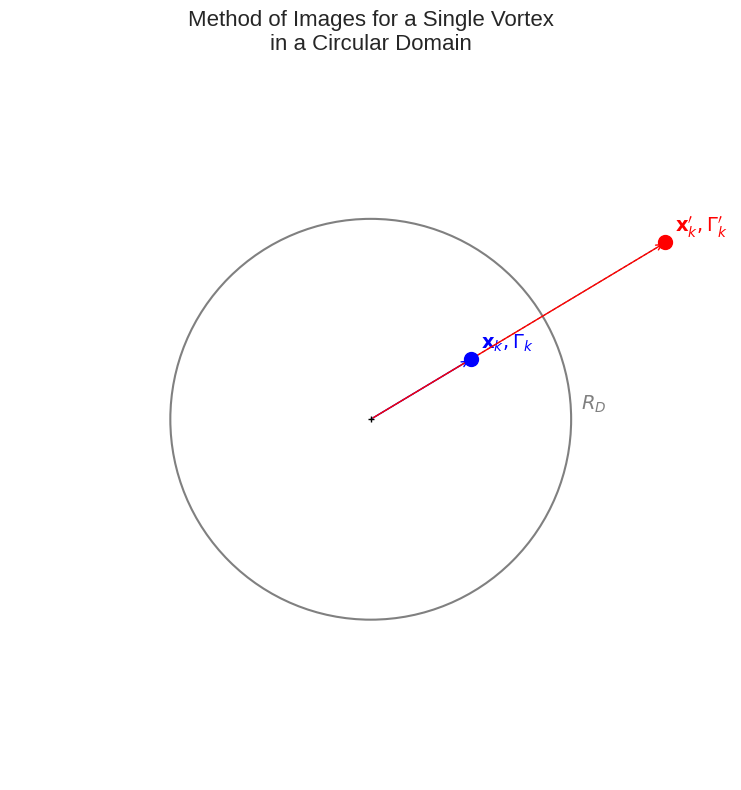
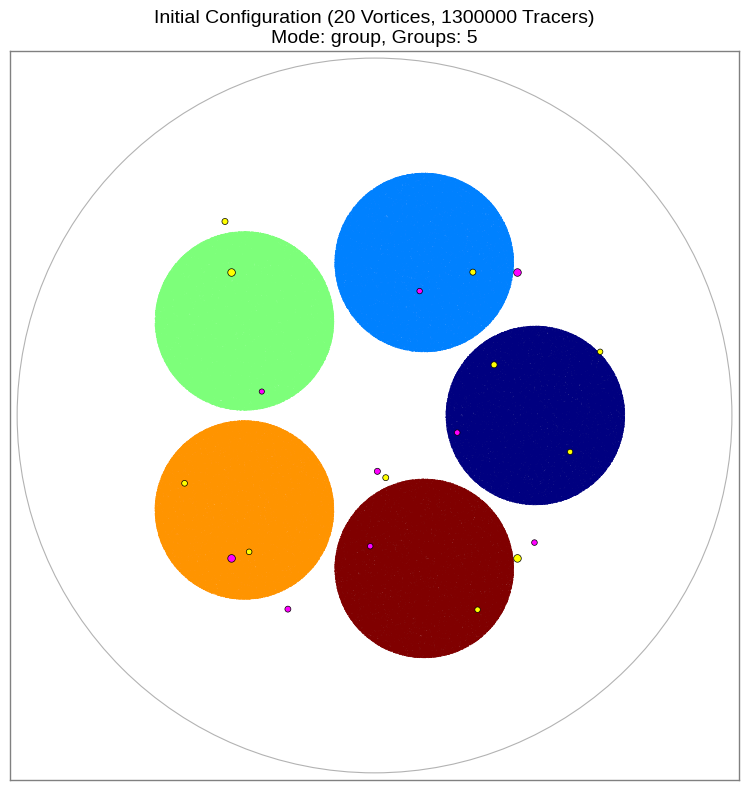
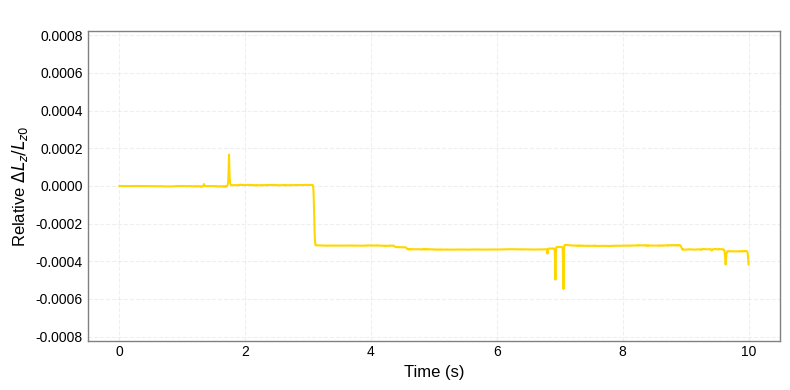
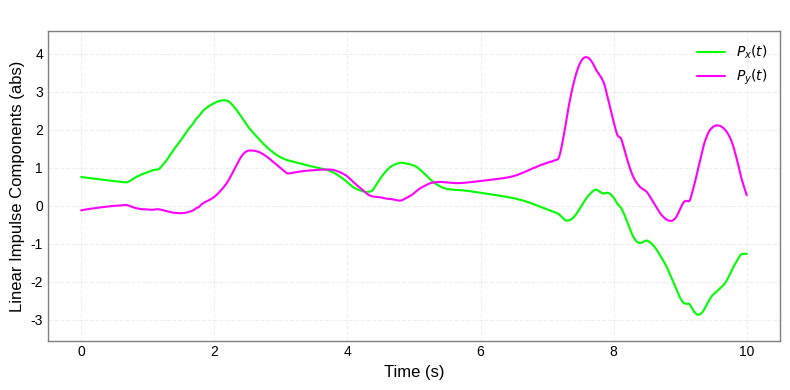

Generate these figures, in order, with matplotlib:
import numpy as np
import matplotlib.pyplot as plt
import matplotlib.patches as mpatches
from matplotlib.colors import LinearSegmentedColormap
import time
from dataclasses import dataclass, field
from typing import List, Tuple, Any, Optional
import os

# --- Matplotlib Styling ---
# plt.style.use('seaborn-v0_8-darkgrid') # A good base style
plt.rcParams['font.family'] = 'serif'
# Try to use Times or a common serif font
try:
    plt.rcParams['font.serif'] = ['Times New Roman'] + plt.rcParams['font.serif']
except: # Fallback if Times New Roman is not found
    pass
plt.rcParams['axes.titlesize'] = 14
plt.rcParams['axes.labelsize'] = 12
plt.rcParams['xtick.labelsize'] = 10
plt.rcParams['ytick.labelsize'] = 10
plt.rcParams['legend.fontsize'] = 10
plt.rcParams['figure.titlesize'] = 16

plt.style.use('seaborn-v0_8-whitegrid')      # light theme
plt.rcParams['figure.facecolor'] = 'white'   # ensure white figures
plt.rcParams['axes.facecolor']   = 'white'   # ensure white axes
plt.rcParams['savefig.facecolor']= 'white'   # exported files stay white

# --- Custom Colormap Registration (from your main script) ---
def register_plume_colormap() -> None:
    plume_rgb = [
        "#001428", "#06336a", "#135996", "#1b7cb4",
        "#2ca4c9", "#6ad3d7", "#b9f0e2", "#fdfecb",
    ]
    cmap = LinearSegmentedColormap.from_list("plume", plume_rgb, N=256)
    if hasattr(plt.colormaps, "register"):
        if "plume" not in plt.colormaps:
            plt.colormaps.register(cmap)
    elif hasattr(plt.cm, "register_cmap"):
        try:
            plt.cm.register_cmap(name="plume", cmap=cmap)
        except ValueError:
            pass
register_plume_colormap()

# --- Simplified SimConfig for Report Generation ---
@dataclass
class ReportSimConfig:
    N_VORTICES: int = 20
    N_TRACERS: int = 1_300_000 # Reduced for static initial plot
    DOMAIN_RADIUS: float = 1.0
    SIMULATION_TIME: float = 10.0 # Short simulation for impulse plots
    DT: float = 0.002
    PLOT_INTERVAL: int = 1 # Store every step for smooth impulse plots

    VORTEX_CORE_A_SQ: float = 0.001
    TRACER_CORE_A_SQ: float = 0.0005 # Used for initial_config plot if it were dynamic

    RANDOM_SEED: Optional[int] = 42
    NUM_TRACER_GROUPS: int = 5
    TRACER_COLORING_MODE: str = "group" # For initial_config plot

    # Fixed to NumPy for this script
    xp: Any = np
    float_type: Any = np.float32
    rng: Any = field(init=False)

    # For direct calls, not dynamic dispatch like in main sim
    # These would be set if we were using the full __post_init__ logic
    _lamb_oseen_factor_func: Any = field(init=False)
    _get_velocities_induced_by_vortices_func: Any = field(init=False)
    get_vortex_velocities_func: Any = field(init=False)

    def __post_init__(self):
        if self.RANDOM_SEED is not None:
            self.rng = np.random.default_rng(self.RANDOM_SEED)
        else:
            self.rng = np.random.default_rng()
        
        # Point to the NumPy versions of functions directly
        self._lamb_oseen_factor_func = _lamb_oseen_factor_np
        self._get_velocities_induced_by_vortices_func = _get_velocities_induced_by_vortices_np
        self.get_vortex_velocities_func = get_vortex_velocities_np

# --- Core Physics/Math Functions (NumPy versions adapted from your main script) ---

def _lamb_oseen_factor_np(r_sq, core_a_sq, xp_dummy, float_type_dummy): # xp and float_type are fixed to np
    epsilon = 1e-7 # For float32
    r_sq_safe = np.where(r_sq < epsilon, epsilon, r_sq)
    val = (1.0 - np.exp(-r_sq_safe / core_a_sq)) / r_sq_safe
    limit_val = 1.0 / core_a_sq
    return np.where(r_sq < epsilon * 10, limit_val, val)

def _get_velocities_induced_by_vortices_np(target_positions, vortex_positions, vortex_strengths,
                                           core_a_sq, config: ReportSimConfig, total_vortex_strength_for_bg_flow):
    xp = np # Explicitly NumPy
    M = target_positions.shape[0]
    N = vortex_positions.shape[0]

    if N == 0 or M == 0:
        return xp.zeros_like(target_positions)

    velocities = xp.zeros_like(target_positions, dtype=config.float_type)
    
    norm_sq_all_vortices = xp.sum(vortex_positions**2, axis=1)
    epsilon_norm_sq = 1e-6 # For float32
    norm_sq_all_vortices_safe = xp.where(norm_sq_all_vortices < epsilon_norm_sq, epsilon_norm_sq, norm_sq_all_vortices)
    
    img_v_positions = (config.DOMAIN_RADIUS**2 / norm_sq_all_vortices_safe[:, xp.newaxis]) * vortex_positions
    img_v_strengths = -vortex_strengths
    
    target_pos_exp = target_positions[:, xp.newaxis, :]
    
    v_pos_exp = vortex_positions[xp.newaxis, :, :]
    diff_real = target_pos_exp - v_pos_exp
    r_sq_real = xp.sum(diff_real**2, axis=2)
    
    interaction_factor_real = config._lamb_oseen_factor_func(r_sq_real, core_a_sq, xp, config.float_type)
    coeff_real = vortex_strengths[xp.newaxis, :] / (2 * xp.pi)
    term_real = coeff_real * interaction_factor_real

    velocities[:, 0] += xp.sum(-term_real * diff_real[:, :, 1], axis=1)
    velocities[:, 1] += xp.sum( term_real * diff_real[:, :, 0], axis=1)

    img_v_pos_exp = img_v_positions[xp.newaxis, :, :]
    diff_img = target_pos_exp - img_v_pos_exp
    r_sq_img = xp.sum(diff_img**2, axis=2)
    
    interaction_factor_img = config._lamb_oseen_factor_func(r_sq_img, core_a_sq, xp, config.float_type)
    coeff_img = img_v_strengths[xp.newaxis, :] / (2 * xp.pi)
    term_img = coeff_img * interaction_factor_img

    velocities[:, 0] += xp.sum(-term_img * diff_img[:, :, 1], axis=1)
    velocities[:, 1] += xp.sum( term_img * diff_img[:, :, 0], axis=1)
    
    if xp.abs(total_vortex_strength_for_bg_flow) > epsilon_norm_sq:
        K_bg = total_vortex_strength_for_bg_flow / (2 * xp.pi * config.DOMAIN_RADIUS**2)
        velocities[:, 0] += -K_bg * target_positions[:, 1]
        velocities[:, 1] +=  K_bg * target_positions[:, 0]
        
    return velocities

def get_vortex_velocities_np(v_positions, v_strengths, config: ReportSimConfig, total_vortex_strength):
    xp = np # Explicitly NumPy
    N = v_positions.shape[0]
    if N == 0: return xp.zeros_like(v_positions)

    v_pos_i = v_positions[:, xp.newaxis, :]
    v_pos_j = v_positions[xp.newaxis, :, :]

    diff_real = v_pos_i - v_pos_j
    r_sq_real = xp.sum(diff_real**2, axis=2)
    identity_mask = xp.eye(N, dtype=bool)

    interaction_factor_real = config._lamb_oseen_factor_func(r_sq_real, config.VORTEX_CORE_A_SQ, xp, config.float_type)
    coeff_real = v_strengths[xp.newaxis, :] / (2 * xp.pi)
    term_real_masked = coeff_real * interaction_factor_real
    term_real_masked = xp.where(identity_mask, 0.0, term_real_masked)

    velocities = xp.zeros_like(v_positions, dtype=config.float_type)
    velocities[:, 0] = xp.sum(-term_real_masked * diff_real[:, :, 1], axis=1)
    velocities[:, 1] = xp.sum( term_real_masked * diff_real[:, :, 0], axis=1)

    norm_sq_all = xp.sum(v_positions**2, axis=1)
    eps_norm_sq = 1e-6 # For float32
    norm_sq_safe = xp.where(norm_sq_all < eps_norm_sq, eps_norm_sq, norm_sq_all)
    
    img_pos_j_denom = norm_sq_safe[xp.newaxis, :, xp.newaxis]
    img_pos_j_denom = xp.where(img_pos_j_denom == 0, eps_norm_sq, img_pos_j_denom)

    img_pos_j = ((config.DOMAIN_RADIUS ** 2) / img_pos_j_denom) * v_pos_j
    img_str_j = -v_strengths[xp.newaxis, :]

    diff_img = v_pos_i - img_pos_j
    r_sq_img = xp.sum(diff_img**2, axis=2)

    interaction_factor_img = config._lamb_oseen_factor_func(r_sq_img, config.VORTEX_CORE_A_SQ, xp, config.float_type)
    coeff_img = img_str_j / (2 * xp.pi)
    term_img = coeff_img * interaction_factor_img

    velocities[:, 0] += xp.sum(-term_img * diff_img[:, :, 1], axis=1)
    velocities[:, 1] += xp.sum( term_img * diff_img[:, :, 0], axis=1)

    if xp.abs(total_vortex_strength) > eps_norm_sq:
        K_bg = total_vortex_strength / (2 * xp.pi * config.DOMAIN_RADIUS**2)
        velocities[:, 0] += -K_bg * v_positions[:, 1]
        velocities[:, 1] +=  K_bg * v_positions[:, 0]
    return velocities

def initialize_vortices(config: ReportSimConfig):
    xp = config.xp
    positions = xp.zeros((config.N_VORTICES, 2), dtype=config.float_type)
    strengths = xp.zeros(config.N_VORTICES, dtype=config.float_type)
    if config.N_VORTICES == 0: return positions, strengths

    if config.N_VORTICES >= 4:
        s = 0.4 * config.DOMAIN_RADIUS
        positions[0] = xp.array([-s,  s], dtype=config.float_type); strengths[0] = 1.5
        positions[1] = xp.array([ s,  s], dtype=config.float_type); strengths[1] = -1.5
        positions[2] = xp.array([-s, -s], dtype=config.float_type); strengths[2] = -1.5
        positions[3] = xp.array([ s, -s], dtype=config.float_type); strengths[3] = 1.5
        if config.N_VORTICES > 4:
            num_remaining = config.N_VORTICES - 4
            radii = config.rng.uniform(0.1, 0.7, num_remaining).astype(config.float_type) * config.DOMAIN_RADIUS
            angles = config.rng.uniform(0, 2 * xp.pi, num_remaining).astype(config.float_type)
            positions[4:, 0] = radii * xp.cos(angles)
            positions[4:, 1] = radii * xp.sin(angles)
            rand_strengths_choices = xp.array([-0.75, 0.75, -0.5, 0.5], dtype=config.float_type)
            chosen_indices = config.rng.integers(0, len(rand_strengths_choices), num_remaining)
            strengths[4:] = rand_strengths_choices[chosen_indices] * config.rng.uniform(0.5, 1.0, num_remaining).astype(config.float_type)
    else: # Fewer than 4 vortices
        radii = config.rng.uniform(0.1, 0.7, config.N_VORTICES).astype(config.float_type) * config.DOMAIN_RADIUS
        angles = config.rng.uniform(0, 2 * xp.pi, config.N_VORTICES).astype(config.float_type)
        positions[:, 0] = radii * xp.cos(angles)
        positions[:, 1] = radii * xp.sin(angles)
        rand_strengths_choices = xp.array([-1.0, 1.0], dtype=config.float_type)
        chosen_indices = config.rng.integers(0, len(rand_strengths_choices), config.N_VORTICES)
        strengths[:] = rand_strengths_choices[chosen_indices] * config.rng.uniform(0.5, 1.5, config.N_VORTICES).astype(config.float_type)
    return positions, strengths

def initialize_tracers(config: ReportSimConfig):
    xp = config.xp
    tracer_pos = xp.zeros((config.N_TRACERS, 2), dtype=config.float_type)
    tracer_scalar_values = xp.zeros(config.N_TRACERS, dtype=config.float_type)
    if config.N_TRACERS == 0: return tracer_pos, tracer_scalar_values

    if config.TRACER_COLORING_MODE == "group":
        num_groups = max(1, config.NUM_TRACER_GROUPS)
        tracers_per_group = config.N_TRACERS // num_groups
        patch_radius_base = config.DOMAIN_RADIUS * 0.25
        patch_center_dist = config.DOMAIN_RADIUS * 0.45
        current_idx = 0
        for i in range(num_groups):
            num_in_patch = tracers_per_group if i < num_groups - 1 else config.N_TRACERS - current_idx
            if num_in_patch <= 0: continue
            angle_offset = (2 * xp.pi / num_groups) * i
            center_x = patch_center_dist * xp.cos(angle_offset)
            center_y = patch_center_dist * xp.sin(angle_offset)
            r_sqrt_uniform = config.rng.uniform(0, 1, num_in_patch).astype(config.float_type)
            r_vals = patch_radius_base * xp.sqrt(r_sqrt_uniform) # r_vals, not r
            theta = config.rng.uniform(0, 2 * xp.pi, num_in_patch).astype(config.float_type)
            start, end = current_idx, current_idx + num_in_patch
            tracer_pos[start:end, 0] = center_x + r_vals * xp.cos(theta)
            tracer_pos[start:end, 1] = center_y + r_vals * xp.sin(theta)
            tracer_scalar_values[start:end] = (i + 0.5) / num_groups
            current_idx += num_in_patch
    # Other modes not strictly needed for these specific figures, but good to have
    elif config.TRACER_COLORING_MODE == "scalar":
        max_r_init = config.DOMAIN_RADIUS * 0.70
        r_sqrt_uniform = config.rng.uniform(0, 1, config.N_TRACERS).astype(config.float_type)
        radii  = max_r_init * xp.sqrt(r_sqrt_uniform)
        angles = config.rng.uniform(0, 2*xp.pi, config.N_TRACERS).astype(config.float_type)
        tracer_pos[:, 0] = radii * xp.cos(angles)
        tracer_pos[:, 1] = radii * xp.sin(angles)
        tracer_scalar_values[:] = 1.0 - (radii / max_r_init) # high scalar in the core
    
    dist_sq = xp.sum(tracer_pos**2, axis=1)
    if config.N_TRACERS > 0:
        initial_max_dist_sq = xp.max(dist_sq) if dist_sq.size > 0 else 0
        if initial_max_dist_sq > config.DOMAIN_RADIUS**2 * 1.000001: 
            initial_max_dist = xp.sqrt(initial_max_dist_sq)
            scale_factor = (config.DOMAIN_RADIUS * 0.99) / initial_max_dist 
            tracer_pos *= scale_factor
    return tracer_pos, tracer_scalar_values

def rk4_step_vortices_only(v_pos, v_str, total_v_str, config: ReportSimConfig):
    dt = config.DT
    # k1_v = get_vortex_velocities_np(v_pos, v_str, config, total_v_str)
    k1_v = config.get_vortex_velocities_func(v_pos, v_str, config, total_v_str) # Use func from config
    
    v_pos_k2_arg = v_pos + 0.5 * dt * k1_v
    k2_v = config.get_vortex_velocities_func(v_pos_k2_arg, v_str, config, total_v_str)
    
    v_pos_k3_arg = v_pos + 0.5 * dt * k2_v
    k3_v = config.get_vortex_velocities_func(v_pos_k3_arg, v_str, config, total_v_str)
    
    v_pos_k4_arg = v_pos + dt * k3_v
    k4_v = config.get_vortex_velocities_func(v_pos_k4_arg, v_str, config, total_v_str)
    
    new_v_pos = v_pos + (dt / 6.0) * (k1_v + 2*k2_v + 2*k3_v + k4_v)
    return new_v_pos

def enforce_boundaries(positions, config: ReportSimConfig):
    xp = config.xp
    if positions.shape[0] == 0: return positions
    norm_sq = xp.sum(positions**2, axis=1)
    
    # Simplified for vortices, which is what impulse plots use
    truly_outside_mask = norm_sq > config.DOMAIN_RADIUS**2
    if xp.any(truly_outside_mask):
        indices_truly_outside = xp.where(truly_outside_mask)[0]
        current_dist_truly_outside = xp.sqrt(norm_sq[indices_truly_outside])
        # Ensure division is safe for particles exactly at origin (though unlikely for vortices after a step)
        safe_dist = np.where(current_dist_truly_outside == 0, 1e-9, current_dist_truly_outside)
        positions[indices_truly_outside] *= (config.DOMAIN_RADIUS * 0.999 / safe_dist[:, xp.newaxis])
    return positions

def calculate_angular_impulse(v_positions, v_strengths, xp):
    if v_positions.shape[0] == 0: return xp.array(0.0, dtype=v_positions.dtype)
    r_sq = xp.sum(v_positions**2, axis=1)
    return xp.sum(v_strengths * r_sq)

def calculate_linear_impulse(v_positions, v_strengths, xp):
    if v_positions.shape[0] == 0: 
        return xp.array(0.0, dtype=v_positions.dtype), xp.array(0.0, dtype=v_positions.dtype)
    P_x = xp.sum(v_strengths * v_positions[:, 1])
    P_y = -xp.sum(v_strengths * v_positions[:, 0])
    return P_x, P_y

# --- Plotting Functions ---

def plot_vortex_image_schematic(config: ReportSimConfig, filename="vortex_image_schematic.png"):
    fig, ax = plt.subplots(figsize=(8, 8), facecolor='white')
    ax.set_aspect('equal')
    ax.set_xlim(-config.DOMAIN_RADIUS * 1.8, config.DOMAIN_RADIUS * 1.8)
    ax.set_ylim(-config.DOMAIN_RADIUS * 1.8, config.DOMAIN_RADIUS * 1.8)
    ax.axis('off') # Turn off axis lines and ticks

    # Domain
    domain_circle = mpatches.Circle((0, 0), config.DOMAIN_RADIUS, color='gray', fill=False, ls='-', lw=1.5, zorder=1)
    ax.add_artist(domain_circle)
    ax.plot(0,0, 'k+', ms=5) # Origin marker
    ax.text(config.DOMAIN_RADIUS * 1.05, 0.05, r'$R_D$', fontsize=14, color='gray')

    # Real Vortex
    v_pos_k = np.array([config.DOMAIN_RADIUS * 0.5, config.DOMAIN_RADIUS * 0.3])
    v_strength_k = 1.0
    ax.plot(v_pos_k[0], v_pos_k[1], 'bo', ms=10, label=r'Real Vortex $\Gamma_k$', zorder=5)
    ax.text(v_pos_k[0] + 0.05, v_pos_k[1] + 0.05, r'$\mathbf{x}_k, \Gamma_k$', fontsize=14, color='blue')
    ax.annotate("", xy=v_pos_k, xytext=(0,0), arrowprops=dict(arrowstyle="->", color='blue', lw=1))


    # Image Vortex
    norm_sq_k = np.sum(v_pos_k**2)
    img_pos_k = (config.DOMAIN_RADIUS**2 / norm_sq_k) * v_pos_k
    img_strength_k = -v_strength_k
    ax.plot(img_pos_k[0], img_pos_k[1], 'ro', ms=10, label=r'Image Vortex $\Gamma_k^\prime = -\Gamma_k$', zorder=5)
    ax.text(img_pos_k[0] + 0.05, img_pos_k[1] + 0.05, r"$\mathbf{x}_k^\prime, \Gamma_k^\prime$", fontsize=14, color='red')
    ax.annotate("", xy=img_pos_k, xytext=(0,0), arrowprops=dict(arrowstyle="->", color='red', lw=1))
    
    # Line connecting origin, real, image
    ax.plot([0, img_pos_k[0]], [0, img_pos_k[1]], 'k--', lw=0.8, alpha=0.7, zorder=0)

    ax.set_title("Method of Images for a Single Vortex\nin a Circular Domain", fontsize=16)
    plt.tight_layout()
    plt.savefig(filename, dpi=150, bbox_inches='tight')
    print(f"Saved schematic to {filename}")
    plt.close(fig)

def plot_initial_configuration(config: ReportSimConfig,
                               filename="initial_config_grouped_tracers.png"):
    v_pos, v_str = initialize_vortices(config)
    t_pos, t_scalars = initialize_tracers(config)

    fig_bg_color  = 'white'
    axes_bg_color = 'white'
    
    fig, ax = plt.subplots(figsize=(8, 8), facecolor=fig_bg_color)
    ax.set_facecolor(axes_bg_color)
    ax.set_aspect('equal')
    ax.set_xlim(-config.DOMAIN_RADIUS * 1.02, config.DOMAIN_RADIUS * 1.02)
    ax.set_ylim(-config.DOMAIN_RADIUS * 1.02, config.DOMAIN_RADIUS * 1.02)
    ax.set_xticks([])
    ax.set_yticks([])
    for spine in ax.spines.values(): spine.set_edgecolor('gray')

    domain_circle = mpatches.Circle((0, 0), config.DOMAIN_RADIUS, color='gray', fill=False, ls='-', lw=0.8, alpha=0.6)
    ax.add_artist(domain_circle)

    # Tracers
    tracer_cmap_name = 'jet' # As per user's group mode example
    tracer_cmap = plt.cm.get_cmap(tracer_cmap_name)
    if t_pos.shape[0] > 0:
        # Normalize scalar values if not already in [0,1] (group mode should be)
        min_s, max_s = np.min(t_scalars), np.max(t_scalars)
        norm_scalars = t_scalars
        if not (0 <= min_s <=1 and 0 <= max_s <= 1):
            if max_s > min_s:
                norm_scalars = (t_scalars - min_s) / (max_s - min_s)
            else:
                norm_scalars = np.full_like(t_scalars, 0.5)

        ax.scatter(t_pos[:, 0], t_pos[:, 1], s=0.5, c=norm_scalars, cmap=tracer_cmap, alpha=0.6, edgecolors='none')

    # Vortices
    vortex_color_pos = '#FFFF00' # Yellow
    vortex_color_neg = '#FF00FF' # Magenta
    if v_pos.shape[0] > 0:
        v_colors = [vortex_color_pos if s > 0 else vortex_color_neg for s in v_str]
        max_abs_str = np.max(np.abs(v_str)) if len(v_str) > 0 else 1.0
        if max_abs_str < 1e-9: max_abs_str = 1.0
        v_sizes = 20 * np.abs(v_str) / max_abs_str + 10 # From SimConfig VORTEX_MARKER_SIZE_SCALE/BASE
        ax.scatter(v_pos[:, 0], v_pos[:, 1], s=v_sizes, c=v_colors, edgecolors='black', linewidths=0.5, zorder=10)

    title = f"Initial Configuration ({config.N_VORTICES} Vortices, {config.N_TRACERS} Tracers)\nMode: {config.TRACER_COLORING_MODE}, Groups: {config.NUM_TRACER_GROUPS}"
    # ax.set_title(title, color='white', fontsize=14)
    ax.set_title(title, color='black', fontsize=14)
    plt.tight_layout()
    plt.savefig(filename, dpi=150, bbox_inches='tight', facecolor=fig.get_facecolor())
    print(f"Saved initial configuration to {filename}")
    plt.close(fig)

def plot_impulse_evolution(config: ReportSimConfig,
                           angular_filename="angular_impulse_plot.png",
                           linear_filename="linear_impulse_plot.png"):

    fig_bg_color  = 'white'
    axes_bg_color = 'white'
    text_color    = 'black'
    
    v_pos, v_strengths = initialize_vortices(config)
    total_vortex_strength = np.sum(v_strengths)

    num_steps = int(config.SIMULATION_TIME / config.DT)
    
    history = {
        "times": np.zeros(num_steps // config.PLOT_INTERVAL + 1, dtype=config.float_type),
        "Lz": np.zeros(num_steps // config.PLOT_INTERVAL + 1, dtype=config.float_type),
        "Px": np.zeros(num_steps // config.PLOT_INTERVAL + 1, dtype=config.float_type),
        "Py": np.zeros(num_steps // config.PLOT_INTERVAL + 1, dtype=config.float_type)
    }
    
    current_sim_time = 0.0
    plot_idx = 0

    initial_Lz = calculate_angular_impulse(v_pos, v_strengths, config.xp)
    initial_Px, initial_Py = calculate_linear_impulse(v_pos, v_strengths, config.xp)
    
    Lz_denom = initial_Lz if np.abs(initial_Lz) > 1e-9 else 1.0

    for step in range(num_steps + 1):
        if step % config.PLOT_INTERVAL == 0:
            history["times"][plot_idx] = current_sim_time
            history["Lz"][plot_idx] = calculate_angular_impulse(v_pos, v_strengths, config.xp)
            Px_curr, Py_curr = calculate_linear_impulse(v_pos, v_strengths, config.xp)
            history["Px"][plot_idx] = Px_curr
            history["Py"][plot_idx] = Py_curr
            plot_idx += 1

        if step == num_steps: break

        v_pos = rk4_step_vortices_only(v_pos, v_strengths, total_vortex_strength, config)
        v_pos = enforce_boundaries(v_pos, config) # Enforce for vortices
        current_sim_time += config.DT

    times = history["times"][:plot_idx]
    Lz_hist = history["Lz"][:plot_idx]
    Px_hist = history["Px"][:plot_idx]
    Py_hist = history["Py"][:plot_idx]

    # fig_bg_color = '#080808'
    # axes_bg_color = '#101010'
    # text_color = 'lightgray'

    # Angular Impulse Plot
    fig_Lz, ax_Lz = plt.subplots(figsize=(8, 4), facecolor=fig_bg_color)
    ax_Lz.set_facecolor(axes_bg_color)
    
    rel_Lz_error = (Lz_hist - initial_Lz) / Lz_denom
    ax_Lz.plot(times, rel_Lz_error, lw=1.5, color='#FFD700') # Gold
    
    max_abs_rel_err = np.max(np.abs(rel_Lz_error)) if rel_Lz_error.size > 0 else 1e-5
    plot_Lz_y_limit = max(1e-5, max_abs_rel_err * 1.5)
    ax_Lz.set_ylim(-plot_Lz_y_limit, plot_Lz_y_limit)
    ax_Lz.set_xlabel("Time (s)", color=text_color)
    ax_Lz.set_ylabel(r"Relative $\Delta L_z / L_{z0}$", color=text_color)
    ax_Lz.set_title("Evolution of Relative Angular Impulse", color='white')
    ax_Lz.tick_params(axis='both', colors=text_color)
    ax_Lz.grid(True, linestyle='--', alpha=0.3)
    for spine in ax_Lz.spines.values(): spine.set_edgecolor('gray')
    
    plt.tight_layout()
    plt.savefig(angular_filename, dpi=150, facecolor=fig_Lz.get_facecolor())
    print(f"Saved angular impulse plot to {angular_filename}")
    plt.close(fig_Lz)

    # Linear Impulse Plot
    fig_P, ax_P = plt.subplots(figsize=(8, 4), facecolor=fig_bg_color)
    ax_P.set_facecolor(axes_bg_color)

    ax_P.plot(times, Px_hist, lw=1.5, color='#00FF00', label=r'$P_x(t)$') # Green
    ax_P.plot(times, Py_hist, lw=1.5, color='#FF00FF', label=r'$P_y(t)$') # Magenta
    
    all_P_values = np.concatenate((Px_hist, Py_hist))
    if all_P_values.size > 0:
        min_P, max_P = np.min(all_P_values), np.max(all_P_values)
        margin = (max_P - min_P) * 0.1 + 1e-5 if (max_P - min_P) > 1e-9 else 1e-5
        ax_P.set_ylim(min_P - margin, max_P + margin)
    else:
        ax_P.set_ylim(-1, 1)

    ax_P.set_xlabel("Time (s)", color=text_color)
    ax_P.set_ylabel("Linear Impulse Components (abs)", color=text_color)
    ax_P.set_title("Evolution of Linear Impulse Components", color='white')
    ax_P.tick_params(axis='both', colors=text_color)
    ax_P.grid(True, linestyle='--', alpha=0.3)
    for spine in ax_P.spines.values(): spine.set_edgecolor('gray')
    legend = ax_P.legend(facecolor='white',
                     edgecolor='black',
                     labelcolor='black')
    # legend = ax_P.legend(facecolor=axes_bg_color, edgecolor='gray', labelcolor=text_color)
    
    plt.tight_layout()
    plt.savefig(linear_filename, dpi=150, facecolor=fig_P.get_facecolor())
    print(f"Saved linear impulse plot to {linear_filename}")
    plt.close(fig_P)

    # Store params for markdown
    return {
        "SIMULATION_TIME": config.SIMULATION_TIME,
        "DT": config.DT,
        "N_VORTICES": config.N_VORTICES,
        "VORTEX_CORE_A_SQ": config.VORTEX_CORE_A_SQ,
        "initial_Lz": initial_Lz,
        "final_Lz_rel_error": rel_Lz_error[-1] if rel_Lz_error.size > 0 else 0,
        "initial_Px": initial_Px,
        "initial_Py": initial_Py,
        "final_Px": Px_hist[-1] if Px_hist.size > 0 else 0,
        "final_Py": Py_hist[-1] if Py_hist.size > 0 else 0,
    }

def generate_markdown_summary(params_impulse_plot, filename="report_figures_summary.md"):
    content = f"""# Summary for Report Figures Generation

This document summarizes parameters used for generating some figures in the report.

## Vortex Image Schematic
- Purely illustrative, based on `DOMAIN_RADIUS = {params_impulse_plot['DOMAIN_RADIUS']}`.
- Vortex at `(0.5 * R_D, 0.3 * R_D)`.

## Initial Configuration Plot (`initial_config_grouped_tracers.png`)
- `N_VORTICES`: {params_impulse_plot['N_VORTICES_init_config']}
- `N_TRACERS`: {params_impulse_plot['N_TRACERS_init_config']} (may be reduced from main sim for faster static plot)
- `DOMAIN_RADIUS`: {params_impulse_plot['DOMAIN_RADIUS']}
- `TRACER_COLORING_MODE`: `{params_impulse_plot['TRACER_COLORING_MODE_init_config']}`
- `NUM_TRACER_GROUPS`: {params_impulse_plot['NUM_TRACER_GROUPS_init_config']}
- `RANDOM_SEED`: {params_impulse_plot['RANDOM_SEED']}

## Impulse Evolution Plots (`*_impulse_plot.png`)
Parameters for the short simulation run to generate these plots:
| Parameter             | Value                |
|-----------------------|----------------------|
| `SIMULATION_TIME`     | {params_impulse_plot['SIMULATION_TIME']:.2f} s              |
| `DT`                  | {params_impulse_plot['DT']:.4f}                |
| `N_VORTICES`          | {params_impulse_plot['N_VORTICES']}                |
| `VORTEX_CORE_A_SQ`    | {params_impulse_plot['VORTEX_CORE_A_SQ']:.4f}           |
| `DOMAIN_RADIUS`       | {params_impulse_plot['DOMAIN_RADIUS']:.1f}                |
| `RANDOM_SEED`         | {params_impulse_plot['RANDOM_SEED']}                |
| Initial $L_z$         | {params_impulse_plot['initial_Lz']:.4e}          |
| Final Rel. $\\Delta L_z / L_{{z0}}$ | {params_impulse_plot['final_Lz_rel_error']:.2e}   |
| Initial $P_x$         | {params_impulse_plot['initial_Px']:.4e}          |
| Initial $P_y$         | {params_impulse_plot['initial_Py']:.4e}          |
| Final $P_x$           | {params_impulse_plot['final_Px']:.4e}            |
| Final $P_y$           | {params_impulse_plot['final_Py']:.4e}            |

**Note:** Impulse conservation depends on the specific vortex configuration (e.g. total strength) and numerical factors. These plots are representative of a typical short run.
"""
    with open(filename, 'w') as f:
        f.write(content)
    print(f"Saved markdown summary to {filename}")


if __name__ == "__main__":
    # --- Configuration for Schematic and Initial Plot ---
    # These params are mainly for the `initial_config` plot and schematic.
    # Impulse plots use slightly different settings defined below.
    report_config_general = ReportSimConfig(
        N_VORTICES=20,
        N_TRACERS=1_300_000, # Reduced for faster static plot generation
        DOMAIN_RADIUS=1.0,
        RANDOM_SEED=42,
        TRACER_COLORING_MODE="group",
        NUM_TRACER_GROUPS=5
    )
    
    # 1. Generate Vortex Image Schematic
    plot_vortex_image_schematic(report_config_general)

    # 2. Generate Initial Configuration Plot
    plot_initial_configuration(report_config_general)

    # --- Configuration for Impulse Plots (short simulation) ---
    report_config_impulse = ReportSimConfig(
        N_VORTICES=20, 
        DOMAIN_RADIUS=1.0,
        SIMULATION_TIME=10.0, # Short sim
        DT=0.002,
        PLOT_INTERVAL=1,     # Store every step for smooth curves
        VORTEX_CORE_A_SQ=0.001,
        RANDOM_SEED=42 # Same seed for consistency if vortices are involved
        # N_TRACERS, TRACER_CORE_A_SQ are not used for vortex-only impulse calculation
    )
    # Run short simulation for impulse data
    impulse_sim_results = plot_impulse_evolution(report_config_impulse)

    # 4. Generate Markdown Summary
    # Combine params from different configs for the summary table
    summary_params = {
        **vars(report_config_impulse), # Base from impulse config
        "N_VORTICES_init_config": report_config_general.N_VORTICES,
        "N_TRACERS_init_config": report_config_general.N_TRACERS,
        "TRACER_COLORING_MODE_init_config": report_config_general.TRACER_COLORING_MODE,
        "NUM_TRACER_GROUPS_init_config": report_config_general.NUM_TRACER_GROUPS,
        **impulse_sim_results # Add results from the impulse sim run
    }
    generate_markdown_summary(summary_params)

    print("\nAll report figures and summary generated.")
